Image classification data set "SAR" (danfye/01SAR_HROS on GitHub). Class labels (10): photovoltaic, airplane, beach, bridge, crosswalk, golf course, oil tank, river, runway, ship.

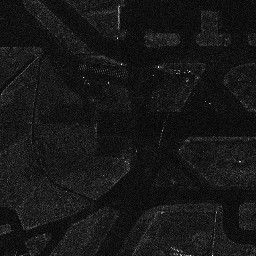
Label: runway

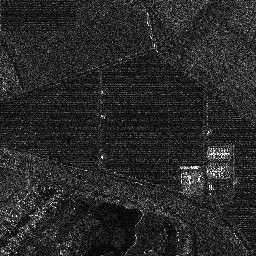
Label: photovoltaic

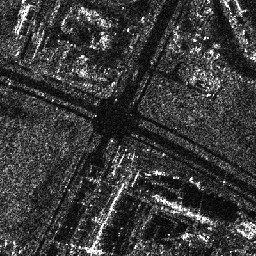
Label: crosswalk

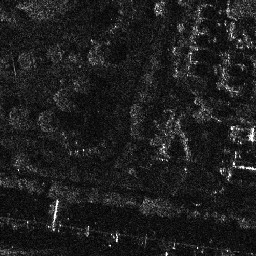
Label: golf course

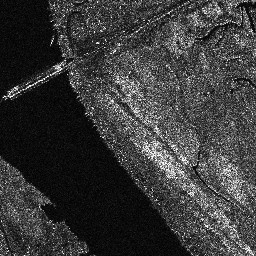
Label: bridge

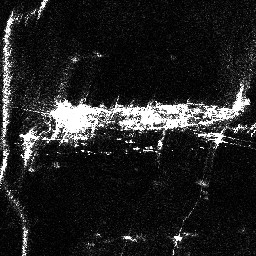
Label: ship
